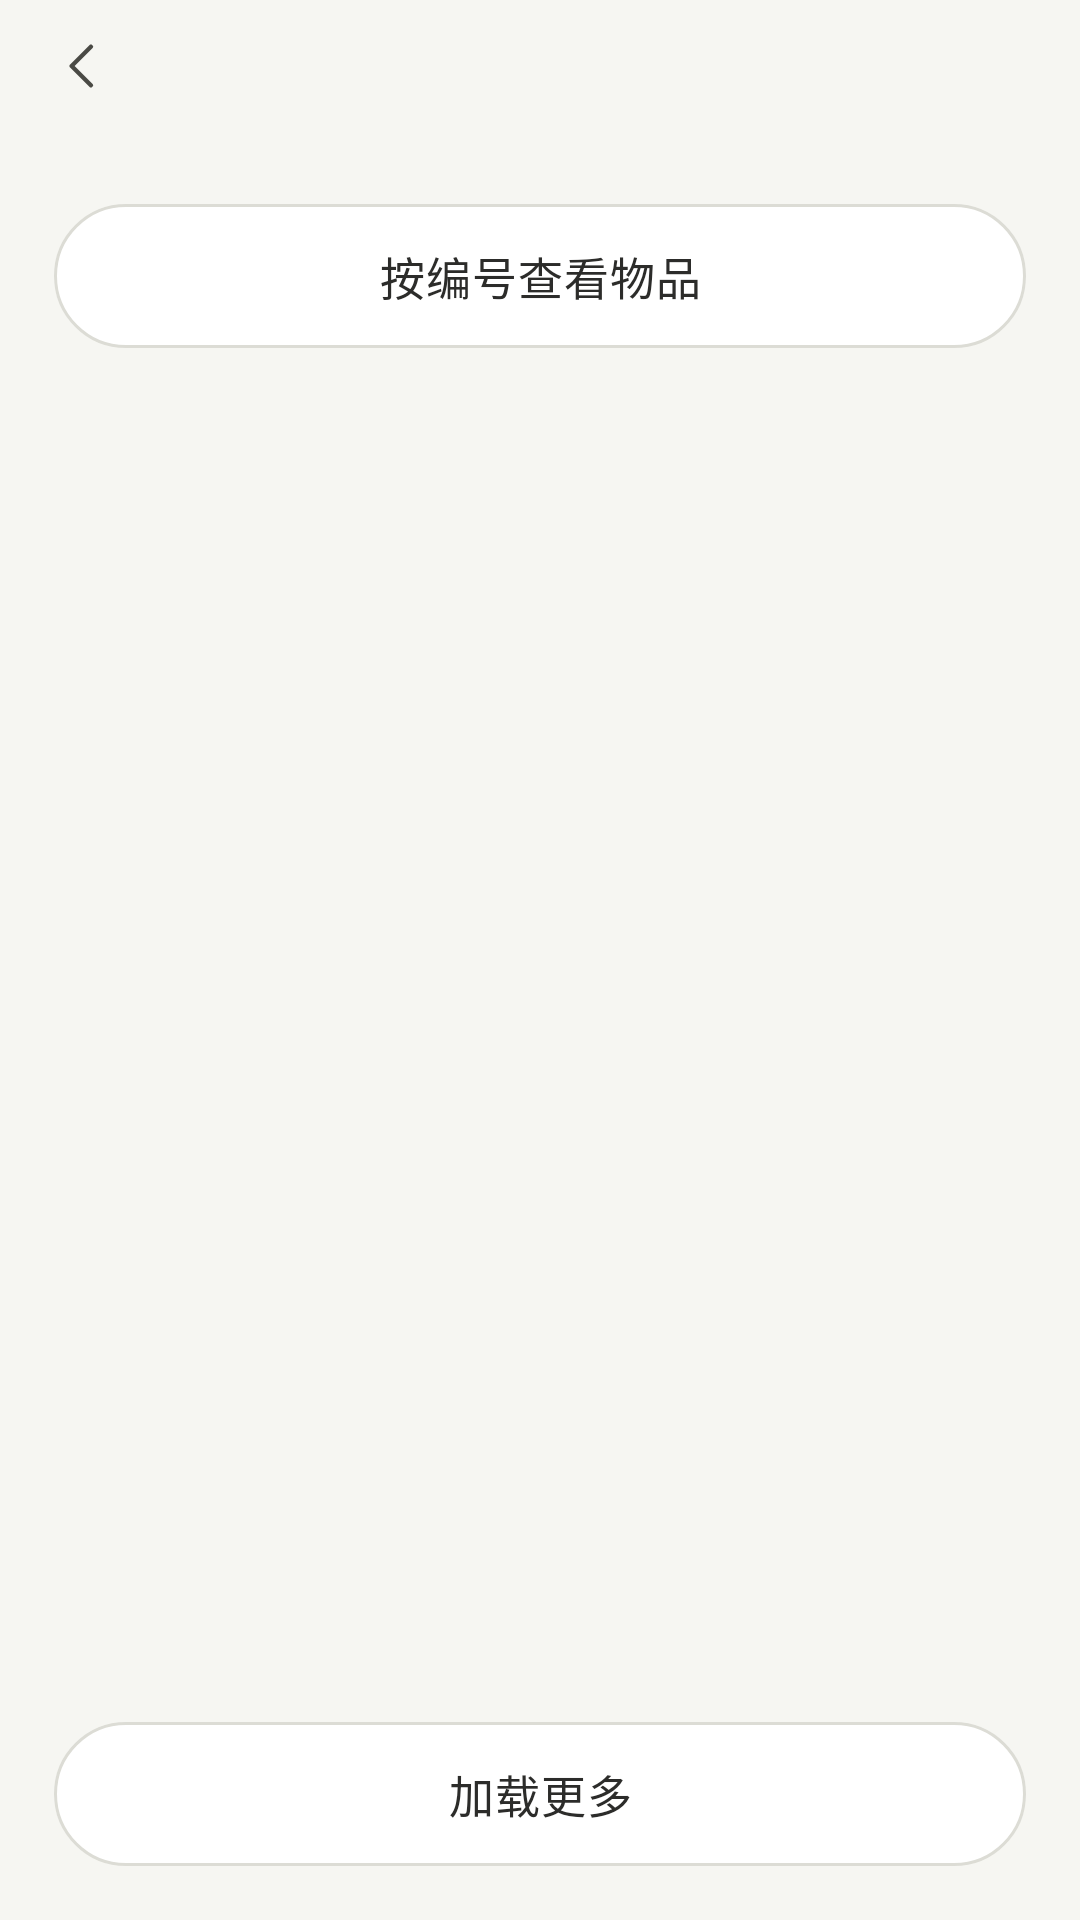

Layout XML and referenced resources for this Android screen:
<!-- AndroidManifest.xml: application theme Theme.LinliJiewu -->
<!-- res/layout/activity_my_items.xml -->
<?xml version="1.0" encoding="utf-8"?>
<LinearLayout xmlns:android="http://schemas.android.com/apk/res/android"
    android:id="@+id/root" android:layout_width="match_parent" android:layout_height="match_parent"
    android:orientation="vertical" android:background="@color/background">
    <include android:id="@+id/top" layout="@layout/view_top_bar" />
    <com.google.android.material.button.MaterialButton android:id="@+id/openId" style="@style/Btn.Outline"
        android:layout_width="match_parent" android:layout_height="wrap_content" android:layout_margin="18dp" android:text="@string/item_open_id" />
    <ScrollView android:layout_width="match_parent" android:layout_height="0dp" android:layout_weight="1">
        <LinearLayout android:id="@+id/list" android:layout_width="match_parent" android:layout_height="wrap_content" android:orientation="vertical" />
    </ScrollView>
    <TextView android:id="@+id/state" style="@style/T.Body" android:layout_width="match_parent" android:layout_height="wrap_content" android:padding="18dp" />
    <com.google.android.material.button.MaterialButton android:id="@+id/more" style="@style/Btn.Outline"
        android:layout_width="match_parent" android:layout_height="wrap_content" android:layout_margin="18dp" android:text="@string/page_more" />
</LinearLayout>
<!-- res/layout/view_top_bar.xml (included above) -->
<?xml version="1.0" encoding="utf-8"?>
<LinearLayout xmlns:android="http://schemas.android.com/apk/res/android"
    android:id="@+id/topBarRoot"
    android:layout_width="match_parent"
    android:layout_height="wrap_content"
    android:gravity="center_vertical"
    android:orientation="horizontal"
    android:paddingStart="10dp"
    android:paddingTop="4dp"
    android:paddingEnd="10dp"
    android:paddingBottom="10dp">

    <ImageButton android:id="@+id/back" style="@style/CircleBtn.Ghost" android:contentDescription="@string/cd_back" android:src="@drawable/ic_back" />
    <TextView android:id="@+id/title" style="@style/T" android:layout_width="0dp" android:layout_height="wrap_content" android:layout_weight="1" android:fontFamily="sans-serif-medium" android:gravity="center" android:textSize="18sp" />
    <ImageButton android:id="@+id/action" style="@style/CircleBtn.Ghost" android:importantForAccessibility="no" android:visibility="invisible" />
</LinearLayout>
<!-- resources referenced by this layout -->
<resources>
  <color name="background">#F6F6F2</color>
  <!-- drawable ic_back (drawable) -->
  <?xml version="1.0" encoding="utf-8"?>
  <vector xmlns:android="http://schemas.android.com/apk/res/android"
      android:width="24dp" android:height="24dp"
      android:viewportWidth="24" android:viewportHeight="24">
      <path android:pathData="m14.5 5-7 7 7 7" android:strokeColor="@color/icon_ink" android:strokeWidth="1.6" android:strokeLineCap="round" android:strokeLineJoin="round" />
  </vector>
  <string name="cd_back">返回</string>
  <string name="item_open_id">按编号查看物品</string>
  <string name="page_more">加载更多</string>
  <style name="Btn.Outline">
          <item name="backgroundTint">@color/surface</item>
          <item name="android:textColor">@color/ink</item>
          <item name="strokeColor">#DCDCD5</item>
          <item name="strokeWidth">1dp</item>
          <item name="rippleColor">#14000000</item>
          <item name="iconTint">@color/ink</item>
      </style>
  <style name="CircleBtn.Ghost">
          <item name="android:background">@null</item>
      </style>
  <style name="T" parent="">
          <item name="android:textColor">@color/ink</item>
          <item name="android:includeFontPadding">false</item>
      </style>
  <style name="T.Body">
          <item name="android:textSize">14sp</item>
          <item name="android:textColor">@color/ink_2</item>
          <item name="android:lineSpacingMultiplier">1.35</item>
      </style>
  <style name="Theme.LinliJiewu" parent="Theme.LinliJiewu.Base" />
  <color name="surface">#FFFFFF</color>
  <color name="ink">#2C2C2A</color>
  <color name="ink_2">#55554F</color>
  <style name="Theme.LinliJiewu.Base" parent="Theme.MaterialComponents.Light.NoActionBar">
          <item name="colorPrimary">@color/olive</item>
          <item name="colorPrimaryVariant">@color/olive_deep</item>
          <item name="colorOnPrimary">@color/on_primary</item>
          <item name="colorSecondary">@color/olive</item>
          <item name="colorOnSecondary">@color/on_primary</item>
          <item name="colorControlActivated">@color/olive</item>
          <item name="android:colorBackground">@color/background</item>
          <item name="android:windowBackground">@color/background</item>
          <item name="android:textColorPrimary">@color/ink</item>
          <item name="android:textColorSecondary">@color/sub</item>
          <item name="android:textColorHint">@color/hint</item>
          <item name="android:fontFamily">sans-serif</item>
          <item name="android:windowLightStatusBar">true</item>
          <item name="android:statusBarColor">@android:color/transparent</item>
          <item name="android:navigationBarColor">@android:color/transparent</item>
          <item name="android:windowAnimationStyle">@style/Linli.Anim.Push</item>
          <item name="materialAlertDialogTheme">@style/Linli.AlertDialog</item>
          <item name="textInputStyle">@style/Widget.MaterialComponents.TextInputLayout.FilledBox</item>
      </style>
  <color name="olive">#6A8A14</color>
  <color name="olive_deep">#4F6A0A</color>
  <color name="on_primary">#FFFFFF</color>
  <color name="sub">#9B9B94</color>
  <color name="hint">#BDBDB5</color>
  <style name="Linli.Anim.Push" parent="@android:style/Animation.Activity">
          <item name="android:activityOpenEnterAnimation">@anim/push_enter</item>
          <item name="android:activityOpenExitAnimation">@anim/push_exit</item>
          <item name="android:activityCloseEnterAnimation">@anim/pop_enter</item>
          <item name="android:activityCloseExitAnimation">@anim/pop_exit</item>
      </style>
  <style name="Linli.AlertDialog" parent="ThemeOverlay.MaterialComponents.MaterialAlertDialog">
          <item name="colorPrimary">@color/olive</item>
          <item name="shapeAppearanceOverlay">@style/Linli.Shape.Dialog</item>
      </style>
  <style name="Linli.Shape.Dialog" parent="">
          <item name="cornerFamily">rounded</item>
          <item name="cornerSize">24dp</item>
      </style>
</resources>
